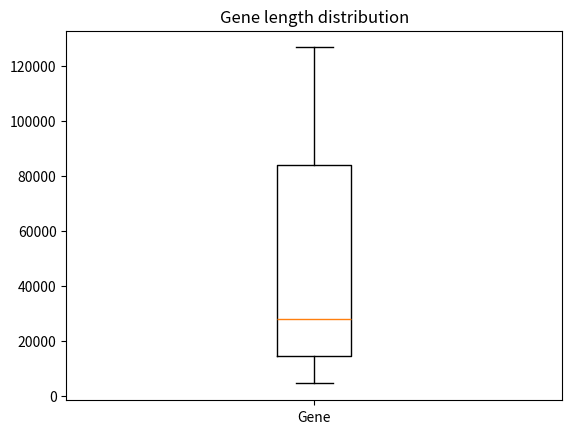

Write Python code to recreate this figure.
#!/bin/env python
import matplotlib.pyplot as plt
# Get the data
gene_lengths=[9410,3944141,4442,105338,19149,76779,126550,36296,842,15981]

#Sort and remove head & Tail
gene_lengths.sort()
gene_lengths=gene_lengths[1:len(gene_lengths)-1]

#Plot the data
plt.boxplot(gene_lengths,labels=["Gene"])
plt.title("Gene length distribution")
plt.show()
